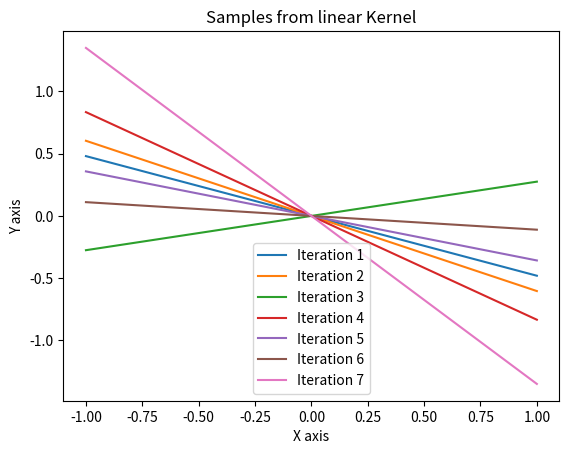

Generate this figure with matplotlib: (Note: this script raises an exception after producing the figure.)
import numpy as np  
import matplotlib.pyplot as plt


INTERVAL = (-1,1)
SAMPLES = 500

x = np.linspace(INTERVAL[0],INTERVAL[1], SAMPLES)
y = np.linspace(INTERVAL[0],INTERVAL[1], SAMPLES)
X, Y = np.meshgrid(x, y)

kernels = {
    "linear"            : lambda x, y                      : x * y,
    "brownian"          : lambda x, y                      : min(x, y),
    "sq exp"            : lambda x, y, alpha = 9           : np.exp(-alpha * np.linalg.norm(x - y) ** 2),
    "Ornstein-Uhlenbeck": lambda x, y, alpha = 15          : np.exp(-alpha * np.abs(x - y)),
    "periodic"          : lambda x, y, alpha = 4, beta = 7 : np.exp(-alpha * np.sin(beta * np.pi * (x - y)) ** 2),
    "simetric"          : lambda x, y, alpha = 27          : np.exp(-alpha * (min(np.abs(x - y), np.abs(x + y))) ** 2)
}

kernel_runs = {
    "linear": 7,
    "brownian": 3,
    "sq exp": 3,
    "Ornstein-Uhlenbeck": 2,
    "periodic": 2,
    "simetric": 2,
}



if __name__ == '__main__':
    for name, kernel in kernels.items():
        plt.figure()
        
        for run in range(kernel_runs[name]):
            print(f'Running {name}, iteration {run+1}')

            cov = np.array([[kernel(x, y) for x, y in zip(xi, yi)] for xi, yi in zip(X, Y)])
            mean = np.zeros(SAMPLES)
            samples = np.random.multivariate_normal(mean, cov)

            plt.plot(x, samples, label=f'Iteration {run+1}')

        plt.title(f'Samples from {name} Kernel')
        plt.xlabel('X axis')
        plt.ylabel('Y axis')
        plt.legend()

        plt.savefig(f'./results/ex2_{name}_kernel_samples.pdf')
        #plt.show()